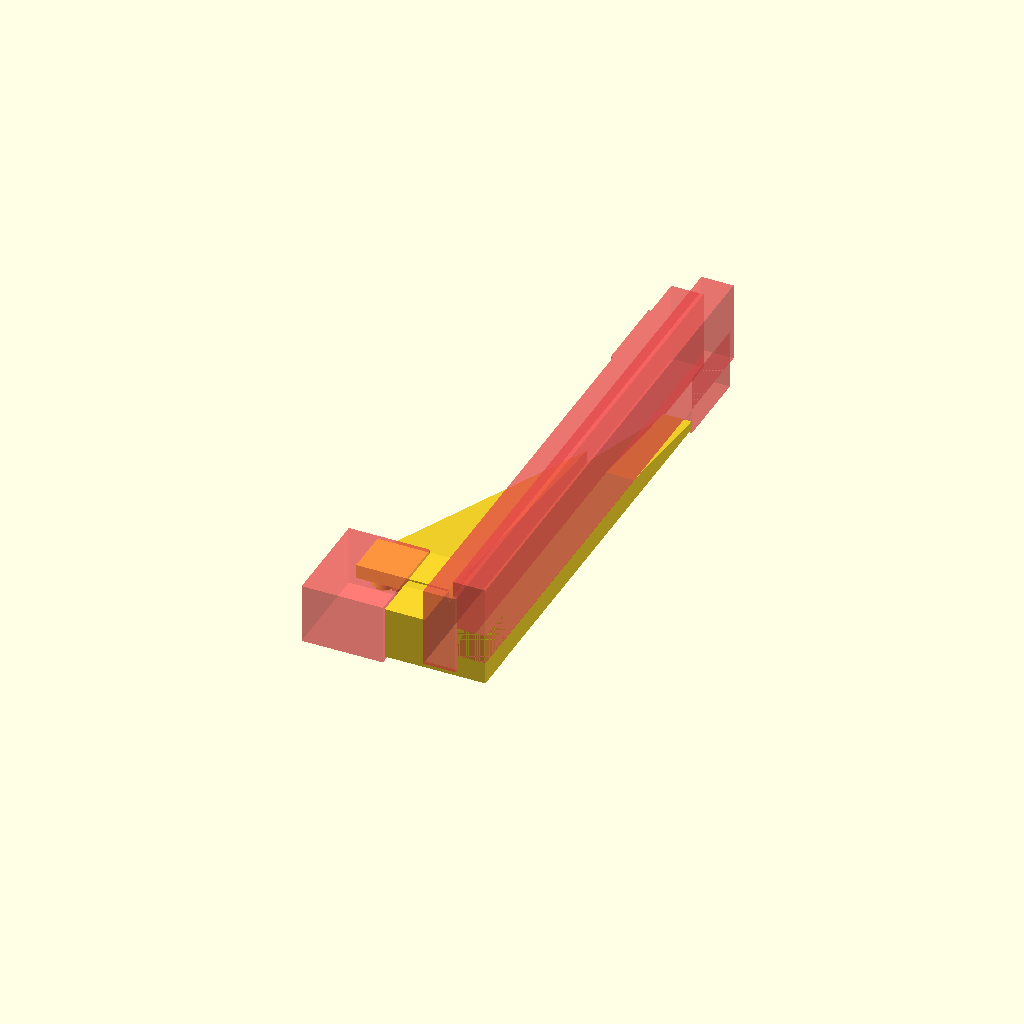
Cell 1: rendered with the file's own defaults.
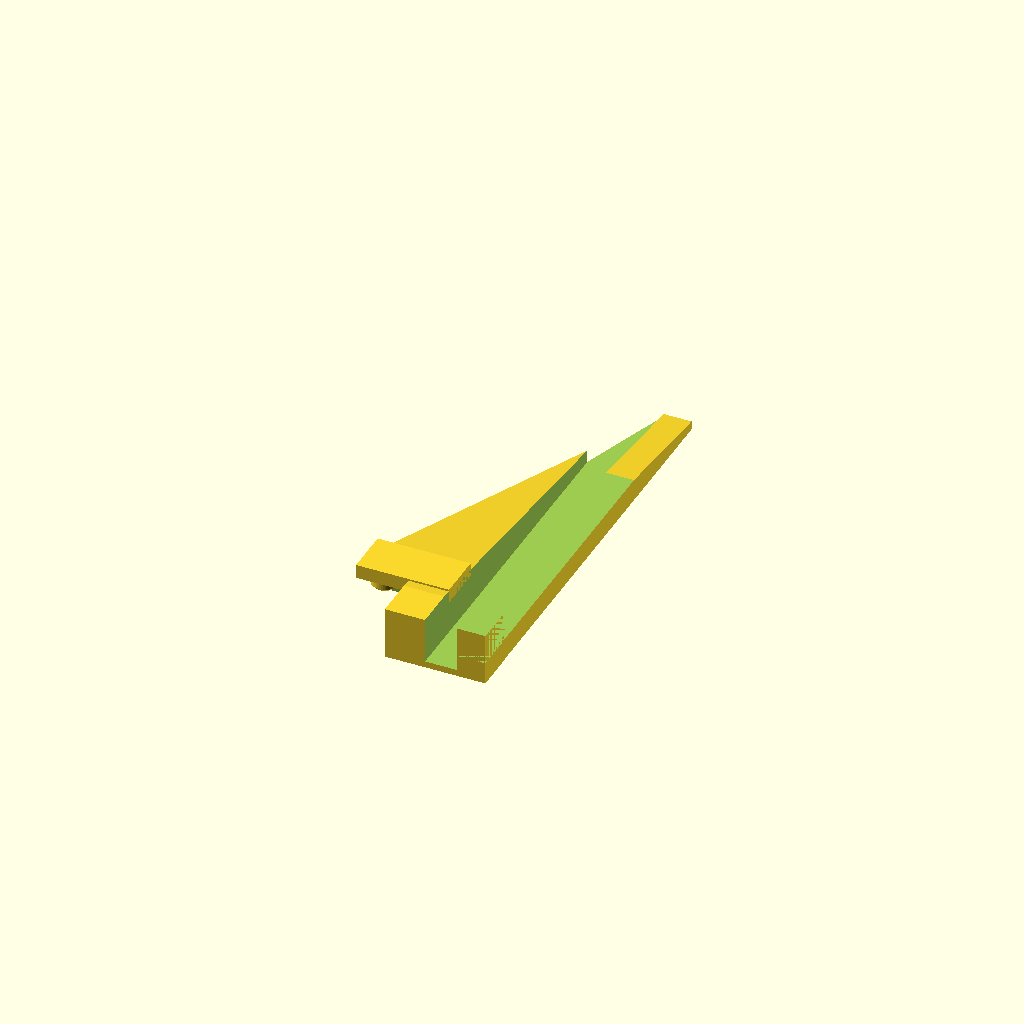
Cell 2: the same model with pokaz_wyciecia = false.
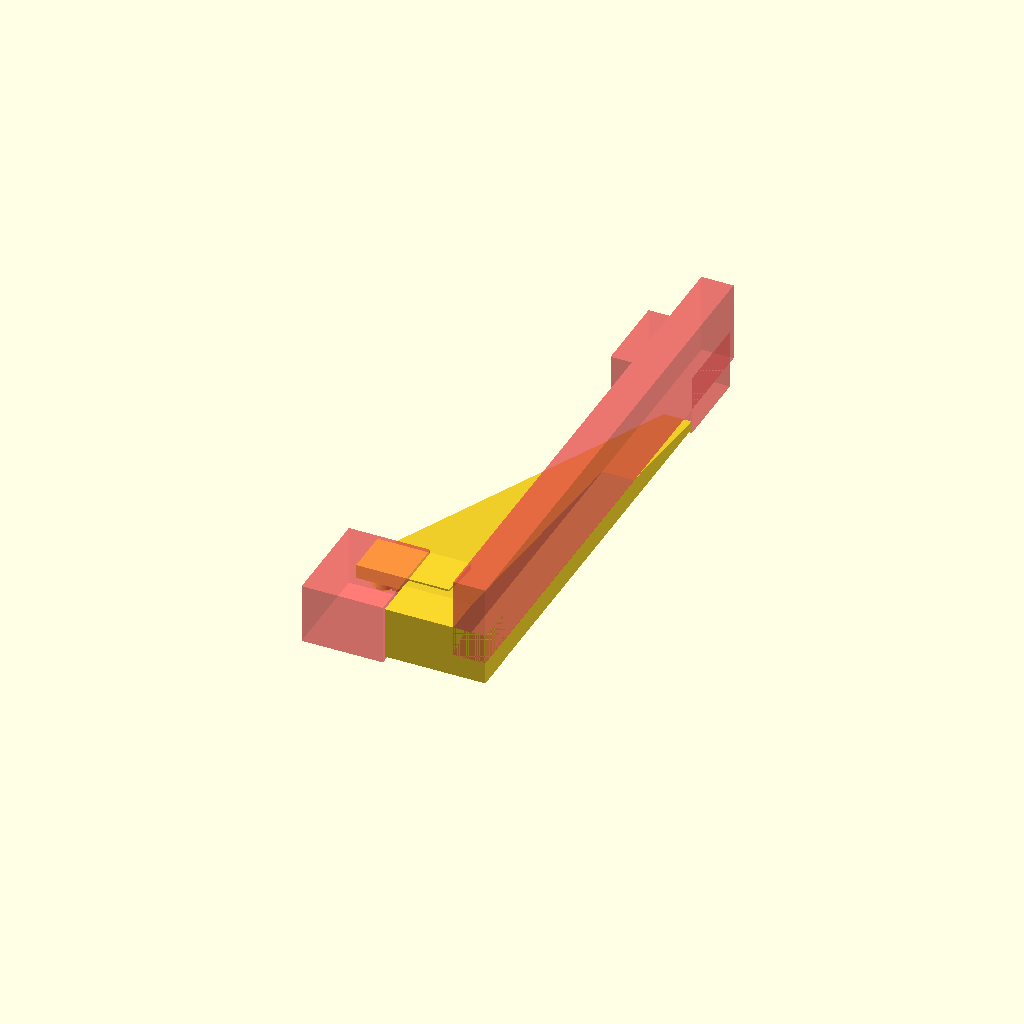
Cell 3: the same model with w1_wlaczone = false.
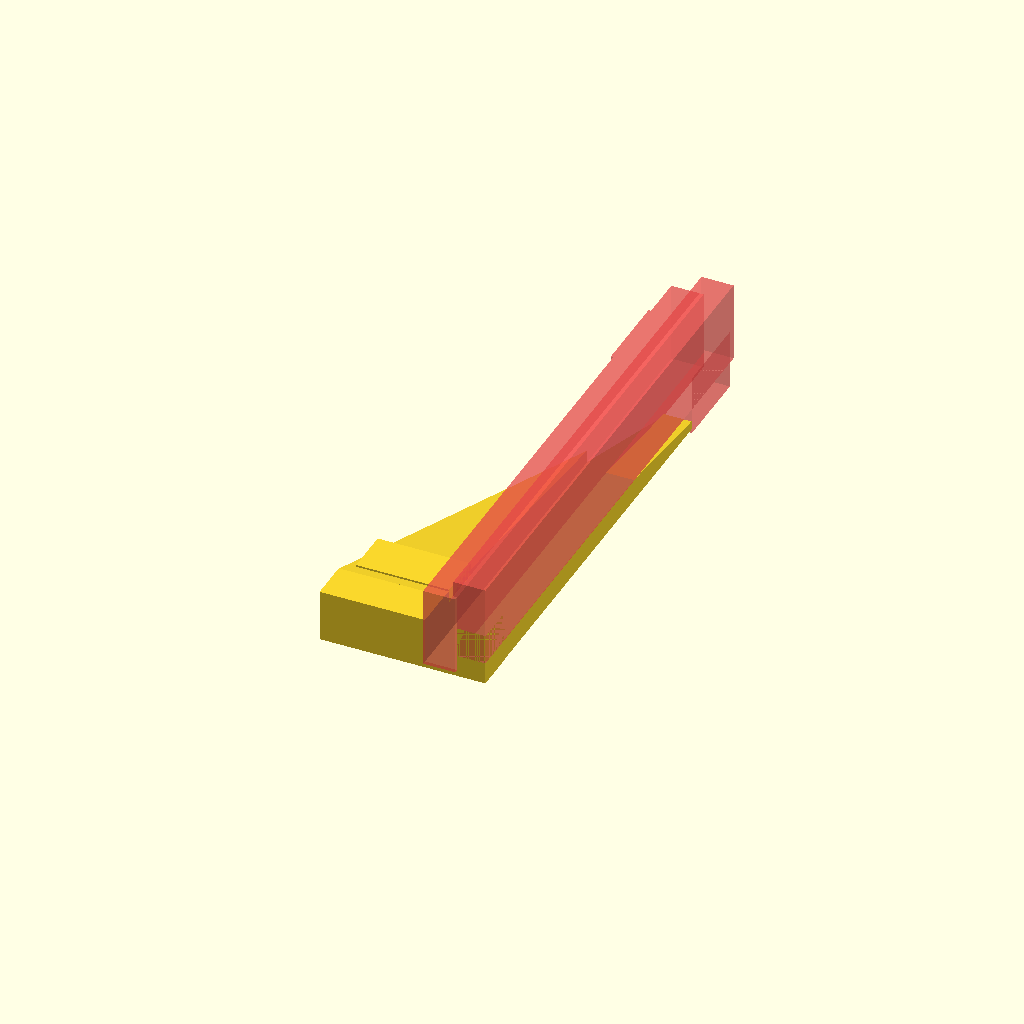
Cell 4: the same model with w2_wlaczone = false.
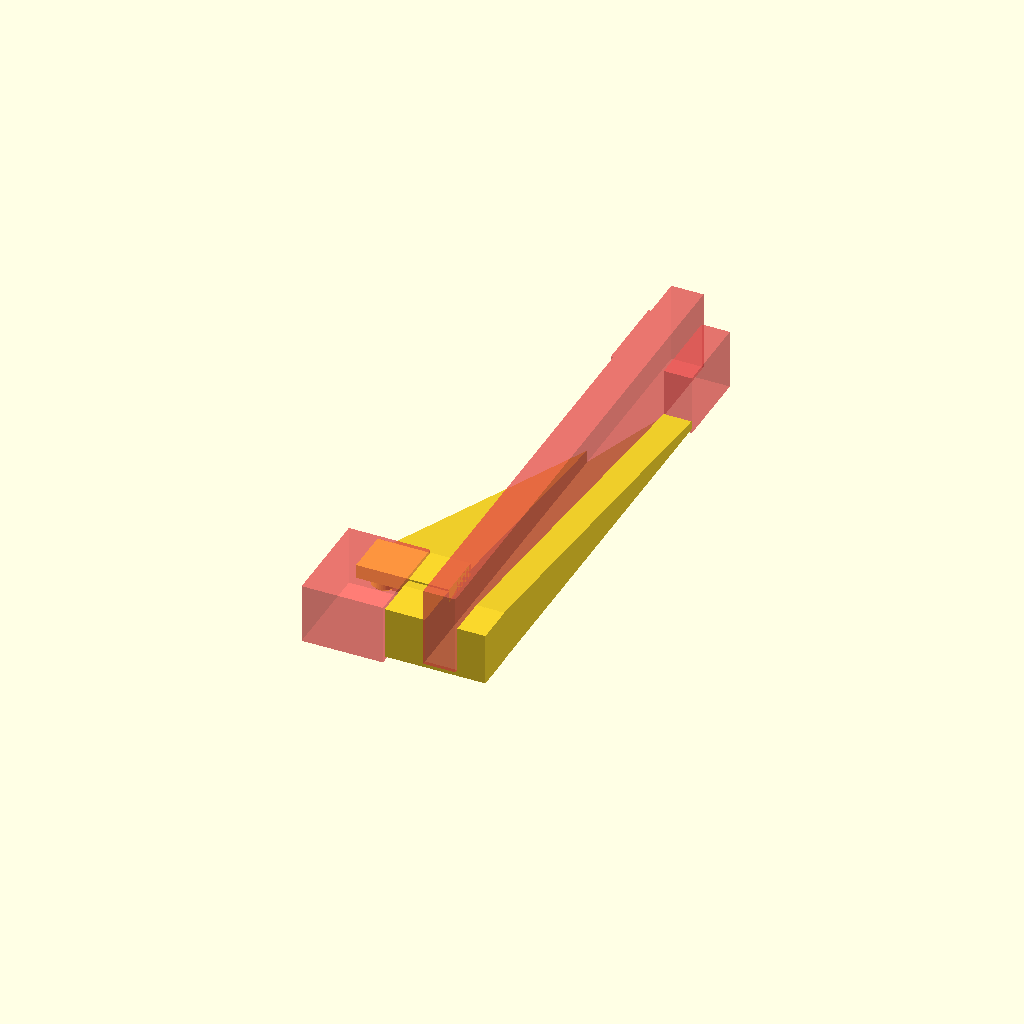
Cell 5 — w3_wlaczone set to false, the other parameters unchanged.
One fixed orthographic camera (rotation 55°, 0°, 25°; colour scheme Cornfield) for every cell.
Source of the model, lazienka/deflektor_prysznic_v2.scad:
// =====================================================================
//  Korek narożny pod drzwi prysznicowe – bryła + 2 regulowane wycięcia
//  Układ: A = (0,0) kąt prosty, AB wzdłuż X, AC wzdłuż Y, Z w górę
// =====================================================================

// ---------------- BRYŁA ----------------
a = 41;   // długość krawędzi AB (oś X) [mm]
b = 120;   // długość krawędzi AC (oś Y) [mm]
H = 13;    // wysokość nad krawędzią AB [mm]
g = 10;   // dlugosc korka

// ---------------- PODGLĄD ----------------
pokaz_wyciecia = true;  // true = wycięcia podświetlone na różowo w podglądzie (F5)
                        // w renderze (F6) i eksporcie STL podświetlenie znika
luz = 0.2;              // tolerancja dodawana do szerokości i długości wycięć [mm]

// ---------------- WYCIĘCIE 1: szyba wchodząca od góry ----------------
w1_wlaczone = true;
w1_poz   = [7, -1-g, 1.6];      // [x, y, z] dolnego narożnika wycięcia
                            //   x = odległość od krawędzi AC
                            //   z = dno szczeliny (H - z = głębokość wejścia szyby)
w1_wym   = [7.8, b + 2+g, 20];  // [grubość szyby, długość, wysokość]
                            //   długość i wysokość celowo "na zapas" poza bryłę
w1_obrot = 0;               // obrót wokół osi Z względem narożnika [°]

// ---------------- WYCIĘCIE 2: od krawędzi AB ----------------
// Wcięcie typu "U" wchodzące od krawędzi AB (y = 0) w głąb bryły.
w2_wlaczone = true;
w2_poz   = [25, -1-g, -1];    // [x, y, z] dolnego narożnika wycięcia
                            //   y = -1, żeby wycięcie wychodziło poza krawędź
w2_wym   = [20, 15+g, H + 2];   // [szerokość, głębokość w bryłę + 1, wysokość]
                            //   wysokość H+2 = przelotowo; zmniejsz dla wcięcia częściowego
w2_obrot = 0;               // obrót wokół osi Z względem narożnika [°]

// -- wyciecie 3 na koło
w3_wlaczone = true;
w3_poz   = [0, 0-g, 5.5];      // [x, y, z] dolnego narożnika wycięcia
                            //   x = odległość od krawędzi AC
                            //   z = dno szczeliny (H - z = głębokość wejścia szyby)
w3_wym   = [7.8, b + 2+g, 20];  // [grubość szyby, długość, wysokość]
                            //   długość i wysokość celowo "na zapas" poza bryłę
w3_obrot = 0;               // obrót wokół osi Z względem narożnika [°]


// w4 - sciecie z przodu
w4_wlaczone = true;
w4_poz   = [0, b-20, -1];    // [x, y, z] dolnego narożnika wycięcia
                            //   y = -1, żeby wycięcie wychodziło poza krawędź
w4_wym   = [20, 20, H + 2];   // [szerokość, głębokość w bryłę + 1, wysokość]
                            //   wysokość H+2 = przelotowo; zmniejsz dla wcięcia częściowego
w4_obrot = 0;               // obrót wokół osi Z względem narożnika [°]


// ---------------- NADLOZENIA ----------------

// n1 - wydluzenie do srodka wneki
n1_wlaczone = true;
n1_poz   = [0, 0-g, 0];      // [x, y, z] dolnego narożnika wycięcia
                            //   x = odległość od krawędzi AC
                            //   z = dno szczeliny (H - z = głębokość wejścia szyby)
n1_wym   = [a, g, H];  // [grubość szyby, długość, wysokość]
                            //   długość i wysokość celowo "na zapas" poza bryłę
n1_obrot = 0;               // obrót wokół osi Z względem narożnika [°]

// --------------- ZACZEP ---------------------

z_wlaczone = true;
z_wym      = [23.1, 11.5, 3.5];   // [X, Y, Z] prostopadłościanu [mm]
z_cyl_d    = 6.6;             // średnica cylindra [mm]
z_cyl_l    = 3.6;             // o ile cylinder wystaje ponad prostopadłościan [mm]
z_cyl_poz  = [4.9, 5.0];        // [x, y] środka cylindra na górnej ścianie
                            //   (domyślnie środek ściany 10 x 10)
z_fazka    = 0.8;           // fazka na końcu cylindra, ułatwia wejście (0 = brak)
z_fn       = 48;            // gładkość cylindra

// Umieszczenie w docelowym modelu
z_poz      = [38, 1+1.7, 8+2+3.16];     // [x, y, z] przesunięcie całego zaczepu
z_obrot    = [0, 180, 0];     // [x, y, z] obrót całego zaczepu [°]

// =====================================================================

module bryla() {
    polyhedron(
        points = [[0,0,0], [a,0,0], [0,b,0], [0,0,H], [a,0,H]],
        faces  = [[0,1,2], [0,3,4,1], [0,2,3], [1,4,2], [3,2,4]]
    );
}

// Prostopadłościan powiększony o luz w X i Y (symetrycznie), bez zmiany Z
module wyciecie(poz, wym, obrot) {
    translate(poz)
        rotate([0, 0, obrot])
            translate([-luz/2, -luz/2, 0])
                cube(wym + [luz, luz, 0]);
}

module wyciecia() {
    if (w1_wlaczone) wyciecie(w1_poz, w1_wym, w1_obrot);
    if (w2_wlaczone) wyciecie(w2_poz, w2_wym, w2_obrot);
    if (w3_wlaczone) wyciecie(w3_poz, w3_wym, w3_obrot);
    if (w4_wlaczone) wyciecie(w4_poz, w4_wym, w4_obrot);
}

module zaczep(wym = z_wym, d = z_cyl_d, l = z_cyl_l,
              cpoz = z_cyl_poz, fazka = z_fazka) {
    e = 0.01;  // zakładka, żeby bryły się na pewno połączyły
    union() {
        cube(wym);
        translate([cpoz[0], cpoz[1], wym[2] - e]) {
            cylinder(d = d, h = l - fazka + e, $fn = z_fn);
            if (fazka > 0)
                translate([0, 0, l - fazka])
                    cylinder(d1 = d, d2 = d - 2 * fazka, h = fazka + e, $fn = z_fn);
        }
    }
}


// ---------------- ODBICIE LUSTRZANE ----------------
lustro     = true;      // true = odbij całość (bryłę razem z wycięciami)
lustro_os  = [1, 0, 0]; // [1,0,0] = lewo-prawo (odbicie względem płaszczyzny YZ)
                        // [0,1,0] = przód-tył (względem płaszczyzny XZ)

module calosc() {
    union() {
    difference() {
        union() {
            bryla();
            if (n1_wlaczone) wyciecie(n1_poz, n1_wym, n1_obrot);
            
        }
        if (pokaz_wyciecia) #wyciecia();
        else                 wyciecia();
    }
    if (z_wlaczone) translate(z_poz) rotate(z_obrot) zaczep();
    }
}

if (lustro) mirror(lustro_os) calosc();
else        calosc();
Parameter table extracted from the source (name, type, default, range or options):
a: number, default 41
b: number, default 120
H: number, default 13
g: number, default 10
pokaz_wyciecia: bool, default true
luz: number, default 0.2
w1_wlaczone: bool, default true
w1_obrot: number, default 0
w2_wlaczone: bool, default true
w2_obrot: number, default 0
w3_wlaczone: bool, default true
w3_obrot: number, default 0
w4_wlaczone: bool, default true
w4_obrot: number, default 0
n1_wlaczone: bool, default true
n1_obrot: number, default 0
z_wlaczone: bool, default true
z_wym: vector, default [23.1, 11.5, 3.5]
z_cyl_d: number, default 6.6
z_cyl_l: number, default 3.6
z_cyl_poz: vector, default [4.9, 5]
z_fazka: number, default 0.8
z_fn: number, default 48
z_obrot: vector, default [0, 180, 0]
